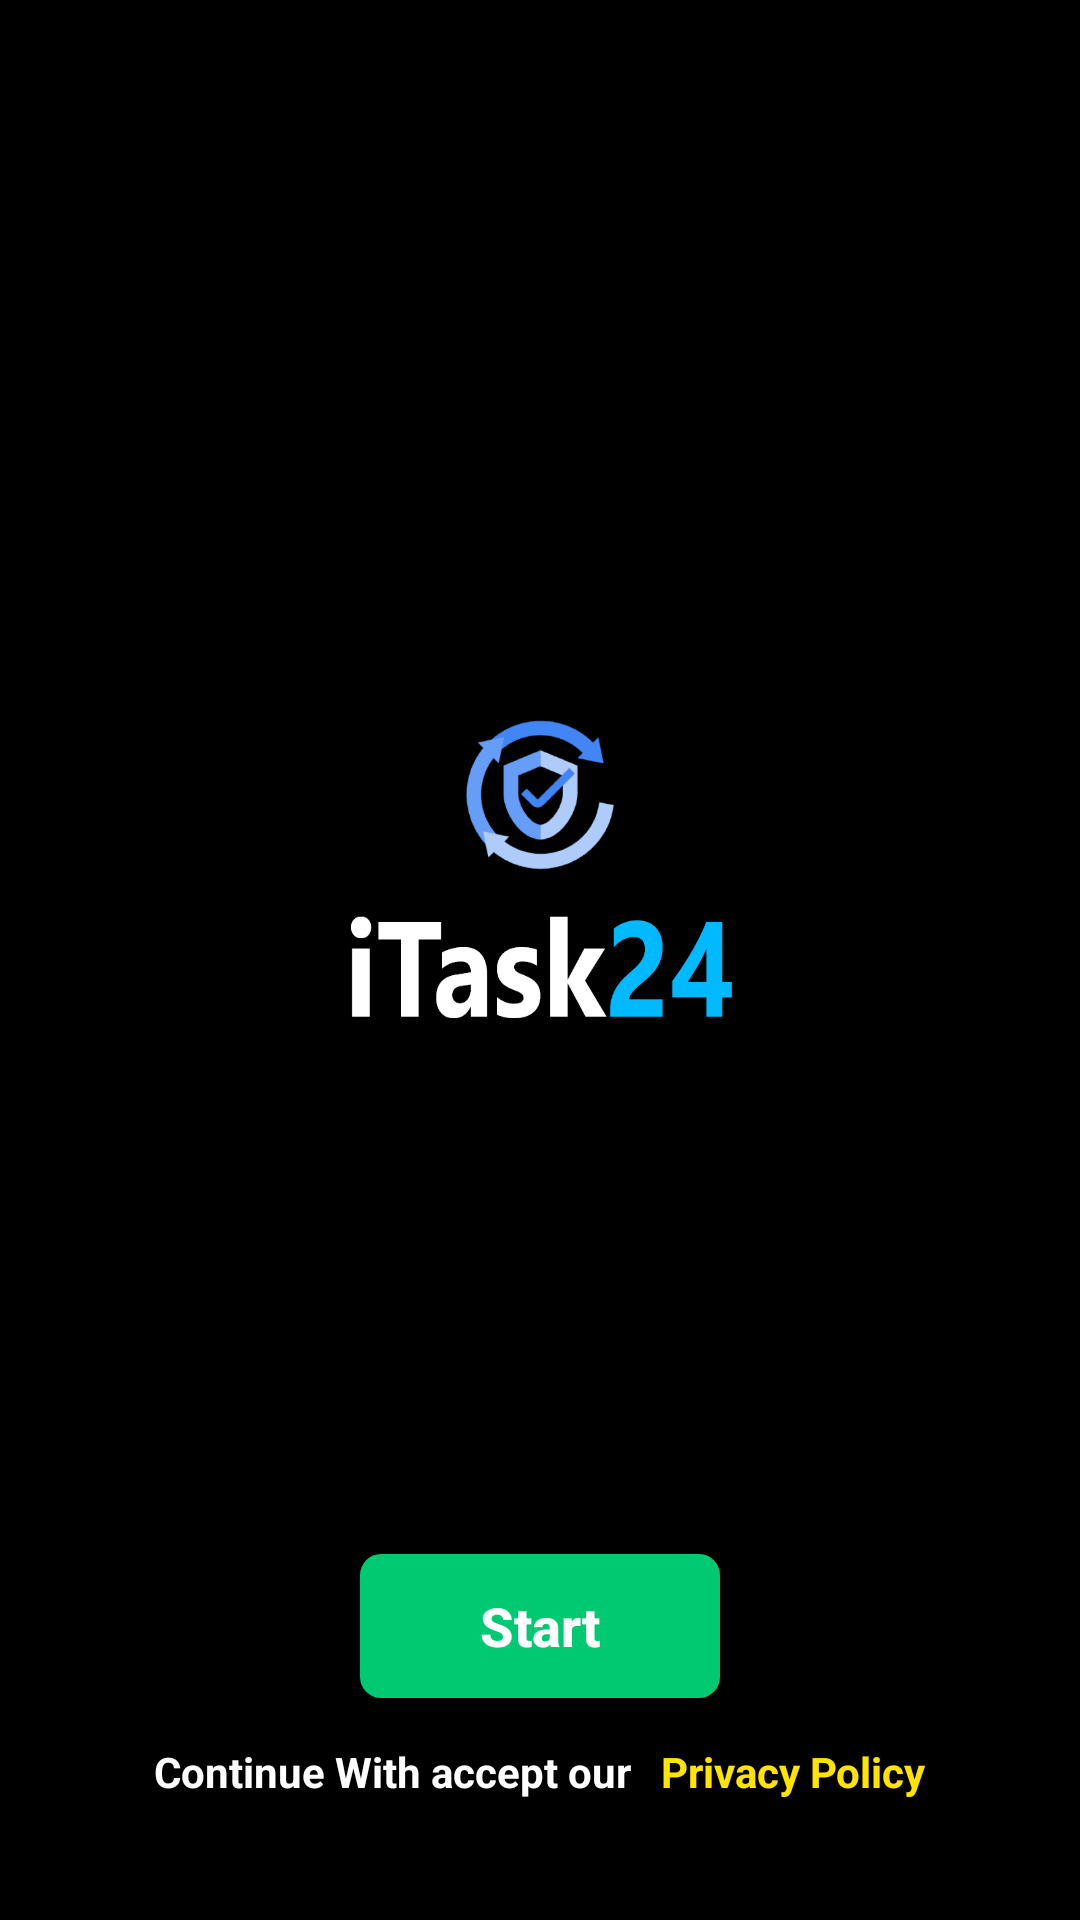

Here is an Android app screen rendered from its layout file. Give the layout XML and the strings, colors and styles it references.
<!-- AndroidManifest.xml: application theme Theme.EarningApps2 -->
<!-- res/layout/activity_start.xml -->
<?xml version="1.0" encoding="utf-8"?>
<RelativeLayout xmlns:android="http://schemas.android.com/apk/res/android"
    xmlns:app="http://schemas.android.com/apk/res-auto"
    xmlns:tools="http://schemas.android.com/tools"
    android:layout_width="match_parent"
    android:layout_height="match_parent"
    android:background="#000"
    tools:context=".StartActivity">

    <ImageView
        android:id="@+id/captcha"
        android:layout_width="50dp"
        android:layout_height="50dp"
        android:src="@drawable/captha"
        android:layout_centerHorizontal="true"
        android:layout_above="@+id/logo"

        />
   <ImageView
      android:id="@+id/logo"
       android:layout_width="130dp"
        android:layout_height="60dp"
        android:src="@drawable/logo_f"
        android:layout_centerHorizontal="true"
        android:layout_centerInParent="true"
       android:scaleType="fitXY"
       android:layout_marginBottom="50dp"
        />


    <Button
        android:minWidth="120dp"
        android:textAllCaps="false"
        android:textSize="18sp"
        android:textStyle="bold"
        android:textColor="#fff"
        android:background="@drawable/button_bg3"
        android:layout_marginRight="25dp"
        android:layout_marginLeft="25dp"
        android:layout_width="wrap_content"
        android:layout_height="wrap_content"
        android:text="Start"
        android:layout_marginTop="15dp"
        android:id="@+id/startButton"
        android:layout_centerHorizontal="true"
        android:layout_above="@id/endLine"
        android:layout_marginBottom="15dp"
        />

    <LinearLayout
        android:id="@+id/endLine"
        android:layout_marginBottom="40dp"
        android:layout_alignParentBottom="true"
        android:gravity="center"
        android:orientation="horizontal"
        android:layout_width="match_parent"
        android:layout_height="wrap_content">

        <TextView
            android:layout_width="wrap_content"
            android:layout_height="wrap_content"
            android:text="Continue With accept our"
            android:textColor="#fff"
            android:textStyle="bold"
            android:textSize="14sp"
            />
        <TextView
            android:layout_marginLeft="10dp"
            android:layout_width="wrap_content"
            android:layout_height="wrap_content"
            android:text="Privacy Policy"
            android:textColor="#FEE400"
            android:textStyle="bold"
            android:textSize="14sp"
            />


    </LinearLayout>
</RelativeLayout>
<!-- resources referenced by this layout -->
<resources>
  <!-- drawable button_bg3 (drawable-v24) -->
  <?xml version="1.0" encoding="utf-8"?>
  <shape xmlns:android="http://schemas.android.com/apk/res/android">
      <solid android:color="#00C972"/>
      <corners android:radius="7dp"/>
  </shape>
  <!-- drawable captha: png bitmap (drawable-v24, 24463 bytes) -->
  <!-- drawable logo_f: png bitmap (drawable-v24, 12402 bytes) -->
  <style name="Theme.EarningApps2" parent="Theme.AppCompat.Light.NoActionBar">
          
          <item name="colorPrimary">@color/purple_500</item>
          <item name="colorPrimaryVariant">@color/purple_700</item>
          <item name="colorOnPrimary">@color/white</item>
          
          <item name="colorSecondary">@color/teal_200</item>
          <item name="colorSecondaryVariant">@color/teal_700</item>
          <item name="colorOnSecondary">@color/black</item>
          
          <item name="android:statusBarColor" tools:targetApi="l">?attr/colorPrimaryVariant</item>
          
      </style>
  <!-- not gathered from this repository: default colours our renderer supplied (Android Studio template values) -->
  <color name="purple_500">#FF6200EE</color>
  <color name="purple_700">#FF3700B3</color>
  <color name="teal_200">#FF03DAC5</color>
  <color name="teal_700">#FF018786</color>
  <color name="black">#FF000000</color>
  <color name="white">#FFFFFFFF</color>
</resources>
